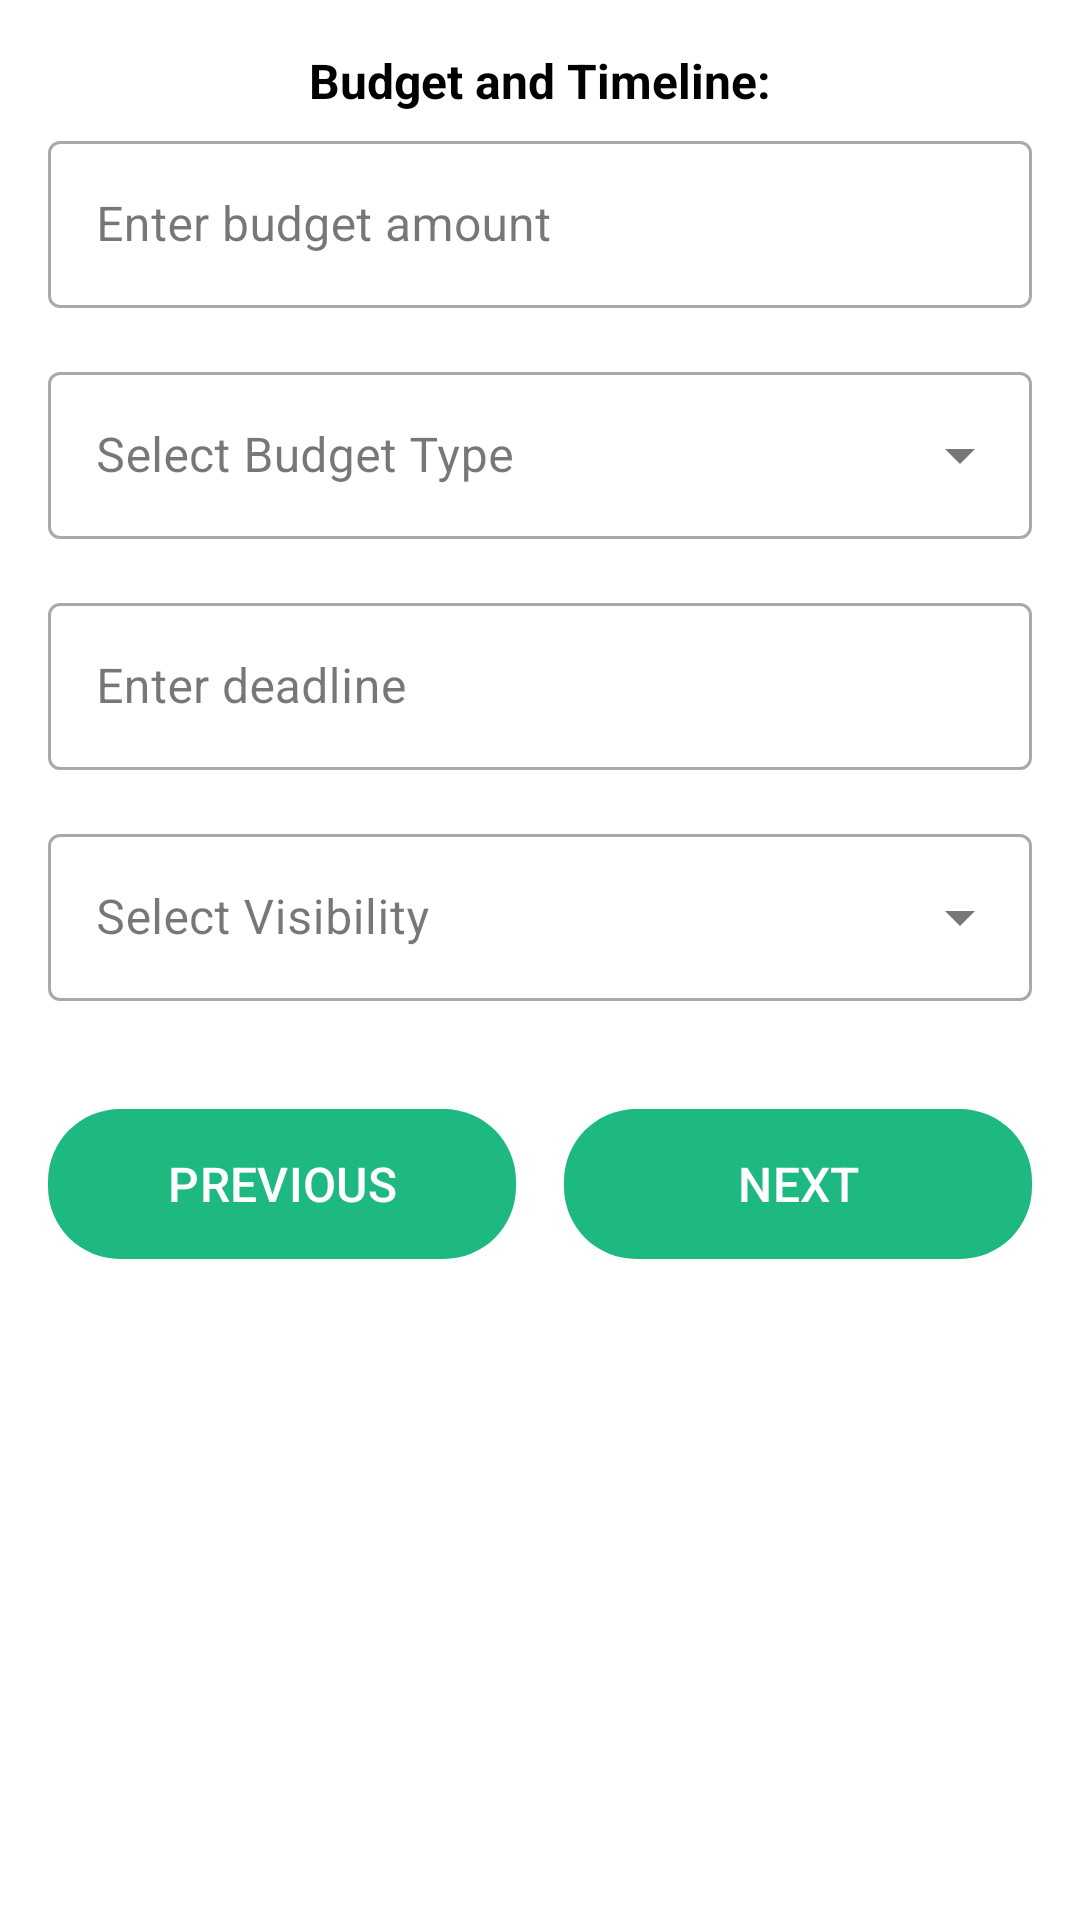

Here is an Android app screen rendered from its layout file. Give the layout XML and the strings, colors and styles it references.
<!-- AndroidManifest.xml: application theme Theme.CodeBrains -->
<!-- res/layout/fragment_budget2.xml -->
<?xml version="1.0" encoding="utf-8"?>
<RelativeLayout
    xmlns:android="http://schemas.android.com/apk/res/android"
    xmlns:app="http://schemas.android.com/apk/res-auto"
    android:layout_width="match_parent"
    android:layout_height="match_parent"
    android:background="#FFFFFF">

    <ScrollView
        android:layout_width="match_parent"
        android:layout_height="match_parent"
        android:padding="16dp">

        <LinearLayout
            android:layout_width="match_parent"
            android:layout_height="wrap_content"
            android:orientation="vertical"
            android:gravity="center_horizontal">

            
            <TextView
                android:layout_width="wrap_content"
                android:layout_height="wrap_content"
                android:text="Budget and Timeline:"
                android:textSize="16sp"
                android:textStyle="bold"
                android:textColor="#000000"
                android:paddingBottom="4dp" />

            
            <com.google.android.material.textfield.TextInputLayout
                style="@style/Widget.MaterialComponents.TextInputLayout.OutlinedBox"
                android:layout_width="match_parent"
                android:layout_height="wrap_content"
                android:layout_marginBottom="16dp"
                >

                <com.google.android.material.textfield.TextInputEditText
                    android:id="@+id/budget_amount"
                    android:layout_width="match_parent"
                    android:layout_height="wrap_content"
                    android:hint="Enter budget amount"/>
            </com.google.android.material.textfield.TextInputLayout>



            
            <com.google.android.material.textfield.TextInputLayout
                style="@style/Widget.MaterialComponents.TextInputLayout.OutlinedBox.ExposedDropdownMenu"
                android:layout_width="match_parent"
                android:layout_height="wrap_content"
                android:layout_marginBottom="16dp"
                android:hint="Select Budget Type">

                <AutoCompleteTextView
                    android:id="@+id/budget_type_spinner"
                    android:layout_width="match_parent"
                    android:layout_height="wrap_content" />
            </com.google.android.material.textfield.TextInputLayout>

            


            
            <com.google.android.material.textfield.TextInputLayout
                style="@style/Widget.MaterialComponents.TextInputLayout.OutlinedBox"
                android:layout_width="match_parent"
                android:layout_height="wrap_content"
                android:layout_marginBottom="16dp"
                >

                <com.google.android.material.textfield.TextInputEditText
                    android:id="@+id/deadline"
                    android:layout_width="match_parent"
                    android:layout_height="wrap_content"
                    android:hint="Enter deadline" />
            </com.google.android.material.textfield.TextInputLayout>

            


            
            <com.google.android.material.textfield.TextInputLayout
                style="@style/Widget.MaterialComponents.TextInputLayout.OutlinedBox.ExposedDropdownMenu"
                android:layout_width="match_parent"
                android:layout_height="wrap_content"
                android:layout_marginBottom="16dp"
                android:hint="Select Visibility">

                <AutoCompleteTextView
                    android:id="@+id/project_visibility_spinner"
                    android:layout_width="match_parent"
                    android:layout_height="wrap_content"/>
            </com.google.android.material.textfield.TextInputLayout>

            
            <LinearLayout
                android:layout_width="match_parent"
                android:layout_height="wrap_content"
                android:orientation="horizontal"
                android:layout_marginTop="16dp">

                <com.google.android.material.button.MaterialButton
                    android:id="@+id/previous_button"
                    android:layout_width="0dp"
                    android:layout_height="58dp"
                    android:layout_weight="1"
                    android:text="PREVIOUS"
                    android:textColor="#FFFFFF"
                    android:textSize="16sp"
                    android:layout_marginEnd="8dp"
                    app:cornerRadius="24dp"
                    app:backgroundTint="#1EB980" />

                <com.google.android.material.button.MaterialButton
                    android:id="@+id/next_button"
                    android:layout_width="0dp"
                    android:layout_height="58dp"
                    android:layout_weight="1"
                    android:text="NEXT"
                    android:textColor="#FFFFFF"
                    android:textSize="16sp"
                    android:layout_marginStart="8dp"
                    app:cornerRadius="24dp"
                    app:backgroundTint="#1EB980" />
            </LinearLayout>

        </LinearLayout>
    </ScrollView>
</RelativeLayout>
<!-- resources referenced by this layout -->
<resources>
  <style name="Theme.CodeBrains" parent="Base.Theme.CodeBrains" />
  <style name="Base.Theme.CodeBrains" parent="Theme.Material3.DayNight.NoActionBar">
          
          
      </style>
</resources>
